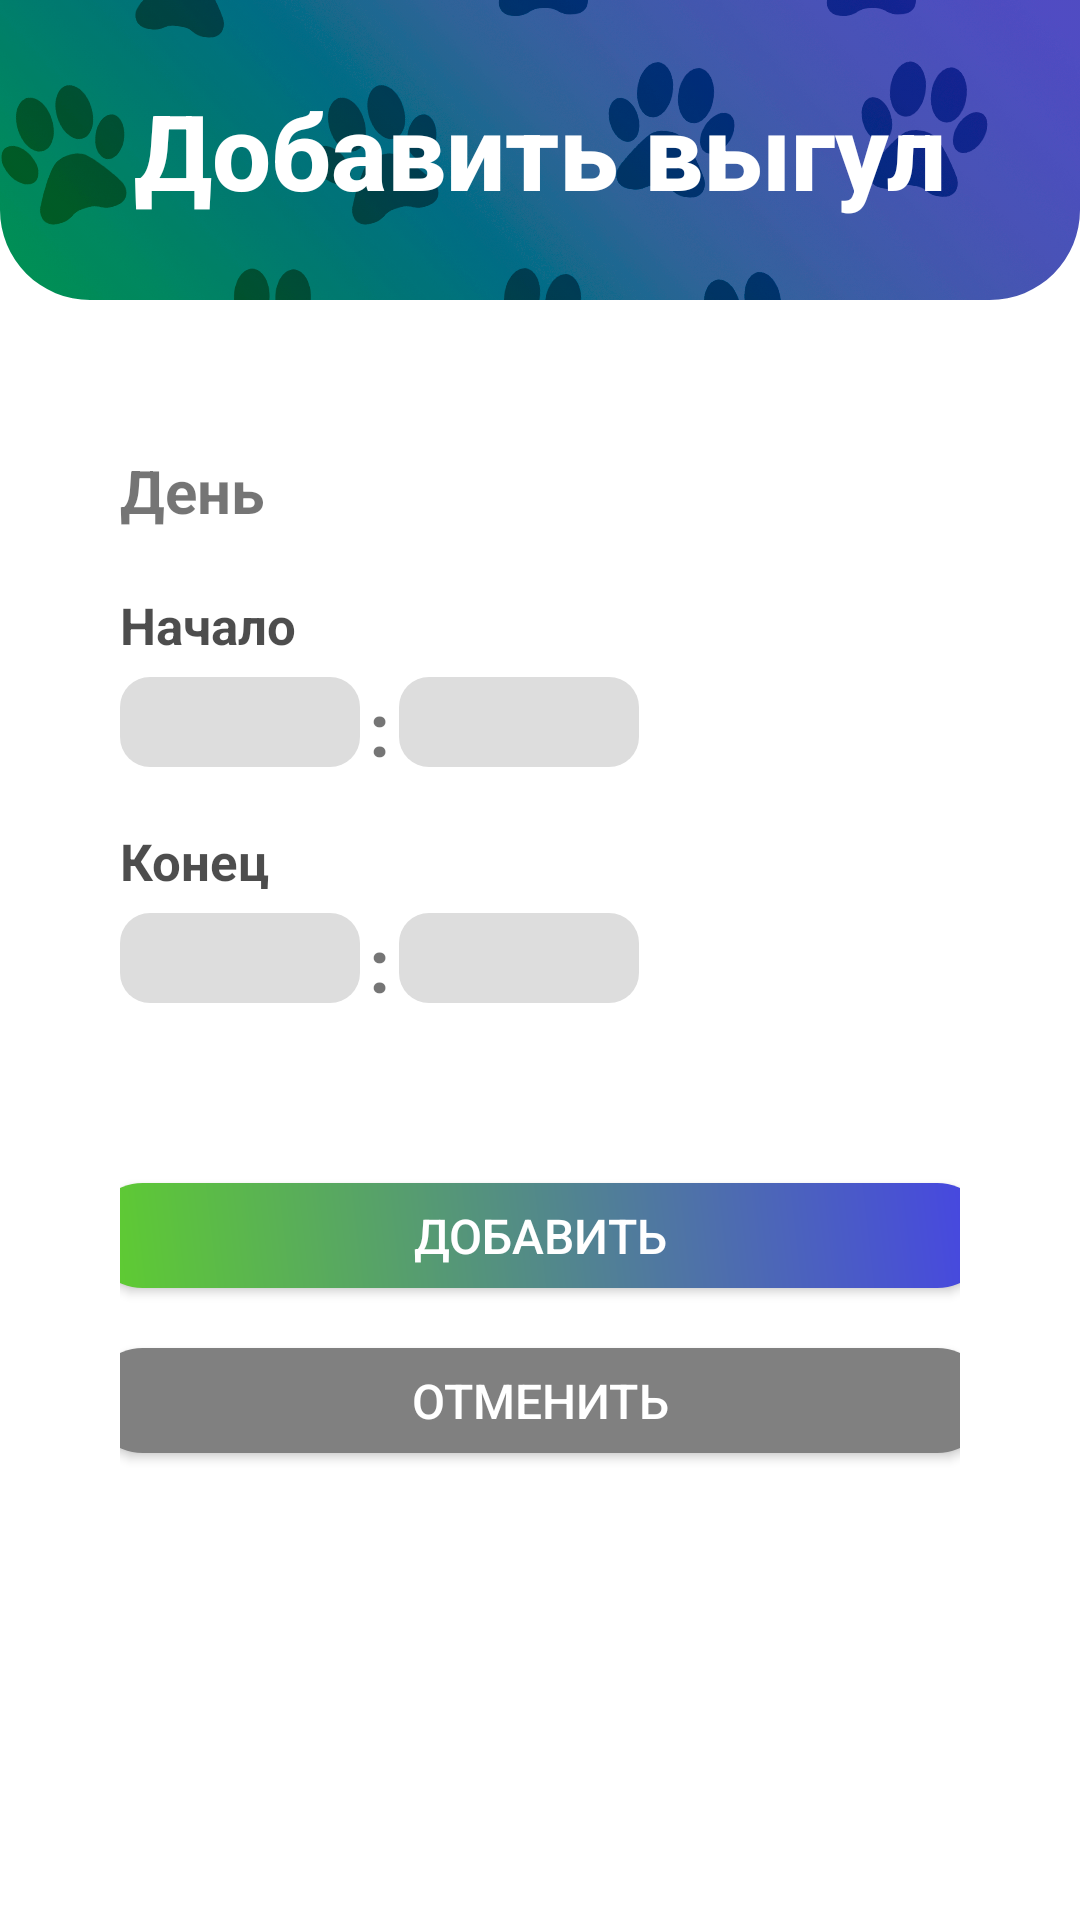

Layout XML and referenced resources for this Android screen:
<!-- AndroidManifest.xml: application theme Theme.Woofwoof -->
<!-- res/layout/fragment_add_walk.xml -->
<?xml version="1.0" encoding="utf-8"?>
<LinearLayout xmlns:android="http://schemas.android.com/apk/res/android"
    xmlns:tools="http://schemas.android.com/tools"
    android:layout_width="match_parent"
    android:layout_height="match_parent"
    android:orientation="vertical"
    tools:context=".walk.AddWalkFragment">

    <RelativeLayout
        android:layout_width="match_parent"
        android:layout_height="100dp"
        android:layout_gravity="top">

        <com.google.android.material.imageview.ShapeableImageView
            xmlns:android="http://schemas.android.com/apk/res/android"
            xmlns:app="http://schemas.android.com/apk/res-auto"
            app:shapeAppearanceOverlay="@style/roundedImageView"
            android:id="@+id/titleBackgroundImage"
            android:layout_width="match_parent"
            android:layout_height="match_parent"
            android:scaleType="centerCrop"
            android:src="@drawable/main_title_bg" />

        <TextView
            android:id="@+id/title"
            android:layout_width="wrap_content"
            android:layout_height="wrap_content"
            android:layout_centerInParent="true"
            android:fontFamily="sans-serif-medium"
            android:text="@string/addWalk"
            android:textColor="@color/white"
            android:textSize="35sp"
            android:textStyle="bold"/>

    </RelativeLayout>

    <LinearLayout
        android:layout_width="match_parent"
        android:layout_height="match_parent"
        android:orientation="vertical"
        android:layout_marginTop="40dp"
        android:layout_marginStart="40dp"
        android:layout_marginEnd="40dp">

        <TextView
            android:id="@+id/date"
            android:layout_width="wrap_content"
            android:layout_height="wrap_content"
            android:text="День"
            android:layout_marginTop="10dp"
            android:textSize="20sp"
            android:textStyle="bold" />

        <TextView
            android:layout_width="match_parent"
            android:layout_height="wrap_content"
            android:layout_marginTop="20dp"
            android:textStyle="bold"
            android:textColor="@color/black"
            android:textSize="17sp"
            android:alpha="0.7"
            android:text="@string/start"/>

        <LinearLayout
            android:layout_width="180dp"
            android:layout_height="30dp"
            android:layout_marginTop="6dp">

            <EditText
                android:id="@+id/hoursStart"
                android:layout_width="80dp"
                android:layout_height="match_parent"
                android:textAlignment="center"
                android:inputType="number"
                android:maxLength="2"
                android:background="@drawable/edit_text_style"/>

            <TextView
                android:layout_marginStart="3dp"
                android:layout_width="wrap_content"
                android:layout_height="match_parent"
                android:text=":"
                android:textSize="25sp"
                android:textStyle="bold"/>

            <EditText
                android:id="@+id/minutesStart"
                android:layout_marginStart="3dp"
                android:layout_width="80dp"
                android:layout_height="match_parent"
                android:textAlignment="center"
                android:inputType="number"
                android:maxLength="2"
                android:background="@drawable/edit_text_style"/>

        </LinearLayout>

        <TextView
            android:layout_width="match_parent"
            android:layout_height="wrap_content"
            android:layout_marginTop="20dp"
            android:textStyle="bold"
            android:textColor="@color/black"
            android:textSize="17sp"
            android:alpha="0.7"
            android:text="@string/end"/>

        <LinearLayout
            android:layout_width="180dp"
            android:layout_height="30dp"
            android:layout_marginTop="6dp">

            <EditText
                android:id="@+id/hoursEnd"
                android:layout_width="80dp"
                android:layout_height="match_parent"
                android:textAlignment="center"
                android:inputType="number"
                android:maxLength="2"
                android:background="@drawable/edit_text_style"/>

            <TextView
                android:layout_marginStart="3dp"
                android:layout_width="wrap_content"
                android:layout_height="match_parent"
                android:text=":"
                android:textSize="25sp"
                android:textStyle="bold"/>

            <EditText
                android:id="@+id/minutesEnd"
                android:layout_marginStart="3dp"
                android:layout_width="80dp"
                android:layout_height="match_parent"
                android:textAlignment="center"
                android:inputType="number"
                android:maxLength="2"
                android:background="@drawable/edit_text_style"/>

        </LinearLayout>
        
        <androidx.appcompat.widget.AppCompatButton
            android:id="@+id/addButton"
            android:layout_width="300dp"
            android:layout_height="35dp"
            android:layout_marginTop="60dp"
            android:text="@string/add"
            android:textColor="@color/white"
            android:layout_gravity="center"
            android:textSize="16sp"
            android:background="@drawable/buttons_style"/>

        <androidx.appcompat.widget.AppCompatButton
            android:id="@+id/cancelButton"
            android:layout_width="300dp"
            android:layout_height="35dp"
            android:layout_marginTop="20dp"
            android:text="@string/cancel"
            android:textColor="@color/white"
            android:layout_gravity="center"
            android:textSize="16sp"
            android:background="@drawable/grey_button"/>

    </LinearLayout>

</LinearLayout>
<!-- resources referenced by this layout -->
<resources>
  <color name="black">#FF000000</color>
  <color name="white">#FFFFFFFF</color>
  <!-- drawable buttons_style (drawable) -->
  <shape xmlns:android="http://schemas.android.com/apk/res/android"
      android:shape="rectangle">
      <corners android:radius="20dp" />
      <gradient android:angle="45"
          android:startColor="#5fcf2d"
          android:endColor="#4644e5"
          android:type="linear" />
  </shape>
  <!-- drawable edit_text_style (drawable) -->
  <shape xmlns:android="http://schemas.android.com/apk/res/android"
      android:shape="rectangle">
      <corners android:radius="10dp" />
      <solid android:color="#dddddd" />
  </shape>
  <!-- drawable grey_button (drawable) -->
  <shape xmlns:android="http://schemas.android.com/apk/res/android"
      android:shape="rectangle">
      <corners android:radius="20dp" />
      <solid android:color="#808080" />
  </shape>
  <!-- drawable main_title_bg: png bitmap (drawable, 274066 bytes) -->
  <string name="add">Добавить</string>
  <string name="addWalk">Добавить выгул</string>
  <string name="cancel">Отменить</string>
  <string name="end">Конец</string>
  <string name="start">Начало</string>
  <style name="roundedImageView" parent="">
          <item name="cornerSizeTopRight">0dp</item>
          <item name="cornerSizeTopLeft">0dp</item>
          <item name="cornerSizeBottomLeft">30dp</item>
          <item name="cornerSizeBottomRight">30dp</item>
          <item name="cornerFamily">rounded</item>
      </style>
  <style name="Theme.Woofwoof" parent="Theme.MaterialComponents.Light.NoActionBar">
          
          <item name="colorPrimary">@color/purple_500</item>
          <item name="colorPrimaryVariant">#000000</item>
          <item name="colorOnPrimary">#FFFFFF</item>
          
          <item name="colorSecondary">@color/teal_200</item>
          <item name="colorSecondaryVariant">@color/teal_700</item>
          <item name="colorOnSecondary">@color/black</item>
          <item name="android:statusBarColor">?attr/colorPrimaryVariant</item>
      </style>
  <color name="purple_500">#FF6200EE</color>
  <color name="teal_200">#FF03DAC5</color>
  <color name="teal_700">#FF018786</color>
</resources>
